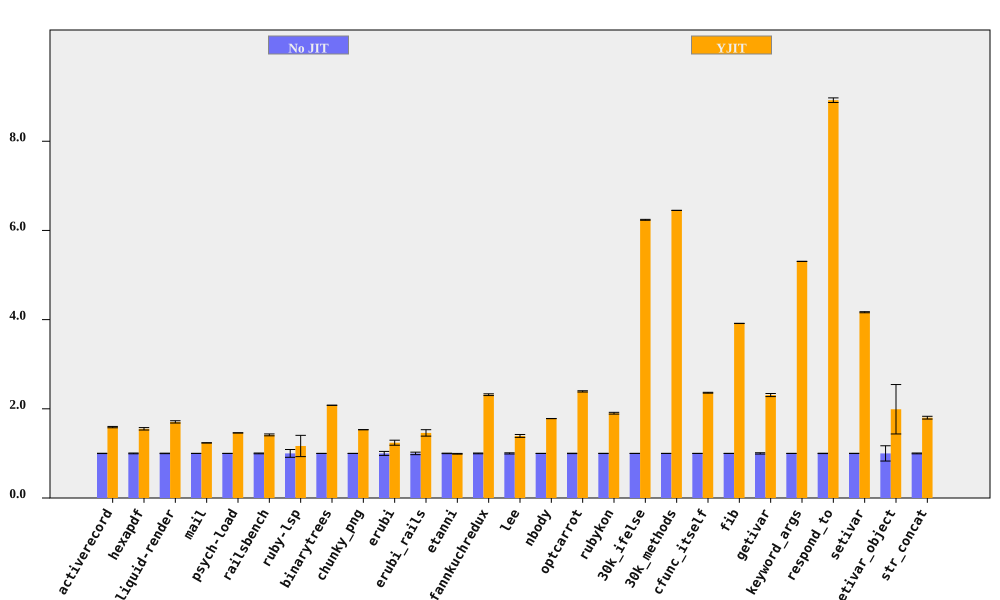

Values plotted in this chart, from the file beside it:
bench, No JIT (ms), No JIT RSD, YJIT (ms), YJIT RSD, YJIT spd, YJIT spd RSD, % in YJIT
activerecord, 164.5, 0.3404, 103.5, 0.8759, 1.59, 0.9398, 90.65
hexapdf, 3254, 0.8525, 2097, 1.546, 1.552, 1.766, 92.76
liquid-render, 196.2, 0.5443, 114.9, 1.402, 1.707, 1.504, 86.97
mail, 174.4, 0.1177, 141.1, 0.1239, 1.236, 0.1709, 97.28
psych-load, 2632, 0.03634, 1803, 0.01907, 1.46, 0.04104, 99.99
railsbench, 2799, 0.8735, 1977, 1.223, 1.416, 1.503, 90.69
ruby-lsp, 82.15, 8.764, 70.42, 18.47, 1.167, 20.44, 65.59
binarytrees, 469.3, 0.03462, 225.7, 0.06252, 2.079, 0.07146, 100
chunky_png, 945.1, 0.04133, 617, 0.06284, 1.532, 0.07521, 100
erubi, 354.1, 4.477, 285.6, 0.8316, 1.24, 4.554, 100
erubi_rails, 25.47, 2.807, 17.45, 4.066, 1.46, 4.941, 87.69
etanni, 468.7, 0.5574, 472.5, 0.5746, 0.9918, 0.8006, 7.028
fannkuchredux, 2165, 0.8453, 934.6, 0.1444, 2.317, 0.8575, 100
lee, 1248, 1.335, 896.3, 1.896, 1.392, 2.319, 99.97
nbody, 126.5, 0.1009, 71.05, 0.0502, 1.781, 0.1127, 100
optcarrot, 6248, 0.4346, 2613, 0.4168, 2.391, 0.6022, 96.81
rubykon, 12514, 0.2642, 6582, 1.008, 1.901, 1.042, 99.69
30k_ifelse, 2471, 0.01379, 396.1, 0.1669, 6.238, 0.1674, 100
30k_methods, 6200, 0.008295, 961.3, 0.03109, 6.45, 0.03218, 100
cfunc_itself, 98.05, 0.05419, 41.53, 0.3961, 2.361, 0.3998, 100
fib, 248, 0.03171, 63.33, 0.06186, 3.915, 0.06952, 100
getivar, 105.4, 1.485, 45.66, 0.1689, 2.309, 1.495, 100
keyword_args, 277.8, 0.02489, 52.37, 0.04445, 5.306, 0.05094, 100
respond_to, 271.5, 0.3849, 30.44, 0.4351, 8.92, 0.5809, 100
setivar, 61.25, 0.2748, 14.7, 0.09457, 4.166, 0.2907, 100
setivar_object, 107.9, 17.12, 54.23, 21.96, 1.99, 27.84, 100
str_concat, 80.17, 0.9198, 44.51, 1.456, 1.801, 1.722, 99.81
